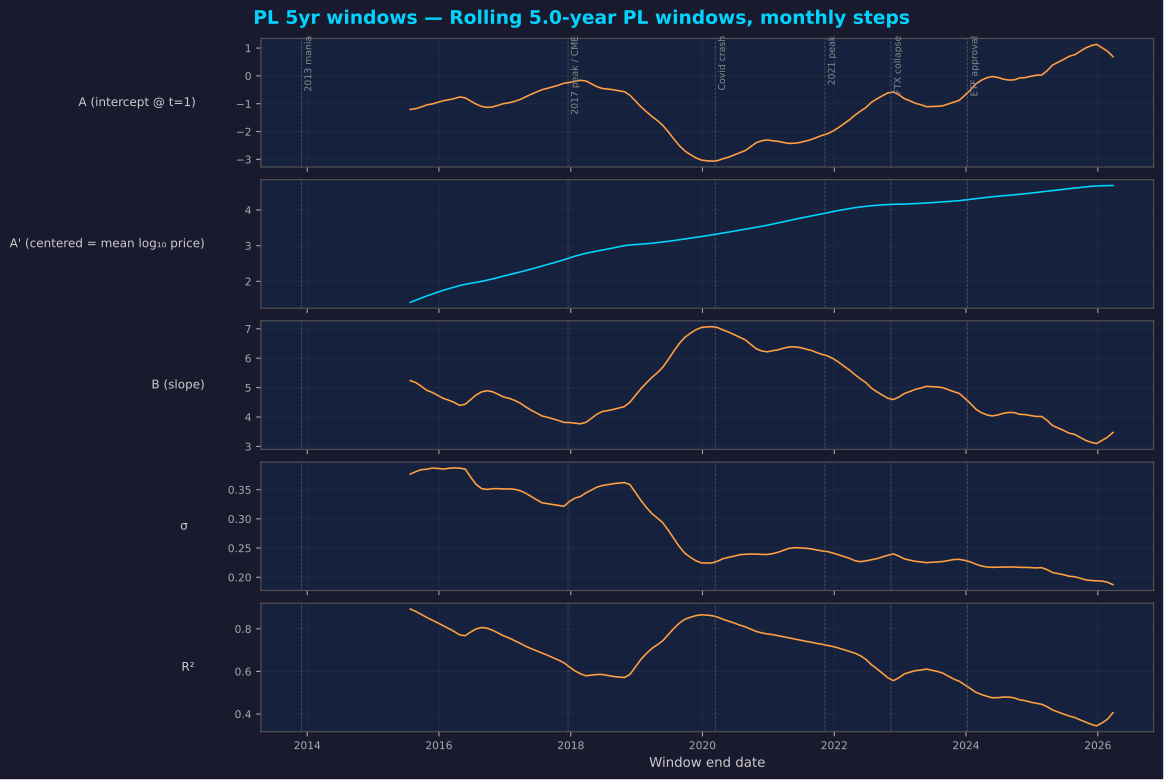

The data file committed next to this chart (first rows):
end_date, t_end, A, B, x_bar, A_center, sigma, r2
2015-07-26 06:00:00.000000000, 6.002, -1.206, 5.239, 0.4997, 1.412, 0.3766, 0.8931
2015-08-25 16:30:00.000000000, 6.085, -1.177, 5.171, 0.5125, 1.473, 0.3809, 0.8818
2015-09-25 03:00:00.000000000, 6.169, -1.117, 5.049, 0.5247, 1.532, 0.3843, 0.8681
2015-10-25 13:29:59.999999936, 6.252, -1.043, 4.908, 0.5367, 1.591, 0.3851, 0.8535
2015-11-24 23:59:59.999999936, 6.335, -1.008, 4.838, 0.5481, 1.644, 0.387, 0.8412
2015-12-25 10:29:59.999999936, 6.419, -0.952, 4.738, 0.5592, 1.698, 0.3864, 0.8282
2016-01-24 20:59:59.999999936, 6.502, -0.8927, 4.636, 0.5698, 1.749, 0.3854, 0.8148
2016-02-24 07:29:59.999999904, 6.585, -0.8598, 4.573, 0.5805, 1.795, 0.3866, 0.8015
2016-03-25 17:59:59.999999904, 6.669, -0.8167, 4.497, 0.5905, 1.839, 0.3874, 0.7873
2016-04-25 04:29:59.999999904, 6.752, -0.7563, 4.396, 0.6004, 1.883, 0.3869, 0.7719
2016-05-25 14:59:59.999999904, 6.835, -0.7887, 4.434, 0.6101, 1.916, 0.3853, 0.7678
2016-06-25 01:29:59.999999904, 6.919, -0.9028, 4.594, 0.6195, 1.943, 0.3715, 0.785
2016-07-25 11:59:59.999999872, 7.002, -1.016, 4.751, 0.6287, 1.971, 0.359, 0.7997
2016-08-24 22:29:59.999999872, 7.085, -1.097, 4.856, 0.6375, 1.999, 0.3518, 0.8063
2016-09-24 08:59:59.999999872, 7.169, -1.132, 4.895, 0.6464, 2.033, 0.3505, 0.8033
2016-10-24 19:29:59.999999872, 7.252, -1.114, 4.86, 0.6549, 2.069, 0.3517, 0.7932
2016-11-24 05:59:59.999999840, 7.335, -1.058, 4.774, 0.6634, 2.109, 0.3518, 0.7807
2016-12-24 16:29:59.999999840, 7.419, -0.9942, 4.68, 0.6715, 2.148, 0.3513, 0.7671
2017-01-24 02:59:59.999999840, 7.502, -0.9663, 4.637, 0.6795, 2.185, 0.3514, 0.7569
2017-02-23 13:29:59.999999840, 7.585, -0.916, 4.566, 0.6874, 2.223, 0.3506, 0.7447
2017-03-25 23:59:59.999999776, 7.669, -0.8479, 4.475, 0.695, 2.262, 0.3483, 0.7323
2017-04-25 10:29:59.999999776, 7.752, -0.7545, 4.35, 0.7027, 2.302, 0.3442, 0.7185
2017-05-25 20:59:59.999999776, 7.835, -0.6628, 4.234, 0.71, 2.344, 0.3385, 0.7072
2017-06-25 07:29:59.999999776, 7.919, -0.5781, 4.135, 0.7175, 2.389, 0.3329, 0.6969
2017-07-25 17:59:59.999999776, 8.002, -0.4952, 4.038, 0.7245, 2.43, 0.3275, 0.6865
2017-08-25 04:29:59.999999776, 8.085, -0.4465, 3.99, 0.7316, 2.472, 0.3261, 0.6762
2017-09-24 14:59:59.999999776, 8.169, -0.3897, 3.934, 0.7385, 2.515, 0.3246, 0.6644
2017-10-25 01:29:59.999999776, 8.252, -0.3348, 3.882, 0.7453, 2.559, 0.3232, 0.6535
2017-11-24 11:59:59.999999776, 8.335, -0.2639, 3.816, 0.752, 2.606, 0.3216, 0.6404
2017-12-24 22:29:59.999999744, 8.419, -0.2363, 3.812, 0.7585, 2.655, 0.3299, 0.6208
2018-01-24 08:59:59.999999744, 8.502, -0.1944, 3.791, 0.7651, 2.706, 0.3355, 0.6027
2018-02-23 19:29:59.999999776, 8.585, -0.1594, 3.771, 0.7714, 2.749, 0.3383, 0.5891
2018-03-26 05:59:59.999999776, 8.669, -0.1826, 3.82, 0.7776, 2.788, 0.3446, 0.5795
2018-04-25 16:29:59.999999712, 8.752, -0.2818, 3.955, 0.7838, 2.818, 0.3493, 0.5824
2018-05-26 02:59:59.999999712, 8.835, -0.3866, 4.097, 0.7899, 2.85, 0.3545, 0.5857
2018-06-25 13:29:59.999999776, 8.919, -0.454, 4.188, 0.7959, 2.88, 0.3571, 0.5856
2018-07-25 23:59:59.999999712, 9.002, -0.4735, 4.221, 0.8018, 2.911, 0.3587, 0.5806
2018-08-25 10:29:59.999999648, 9.085, -0.4987, 4.26, 0.8077, 2.942, 0.3602, 0.5762
2018-09-24 20:59:59.999999616, 9.169, -0.5341, 4.309, 0.8134, 2.97, 0.3614, 0.5737
2018-10-25 07:29:59.999999680, 9.252, -0.5682, 4.355, 0.8191, 2.999, 0.3621, 0.5713
2018-11-24 17:59:59.999999616, 9.335, -0.6939, 4.503, 0.8246, 3.019, 0.3588, 0.5857
2018-12-25 04:29:59.999999552, 9.419, -0.8966, 4.73, 0.8302, 3.03, 0.3456, 0.6214
2019-01-24 14:59:59.999999552, 9.502, -1.105, 4.962, 0.8356, 3.041, 0.3318, 0.656
2019-02-24 01:29:59.999999616, 9.585, -1.284, 5.157, 0.841, 3.053, 0.3197, 0.6841
2019-03-26 11:59:59.999999552, 9.669, -1.455, 5.343, 0.8463, 3.067, 0.3092, 0.7078
2019-04-25 22:29:59.999999552, 9.752, -1.604, 5.505, 0.8515, 3.083, 0.3015, 0.7252
2019-05-26 08:59:59.999999552, 9.835, -1.777, 5.696, 0.8568, 3.103, 0.2933, 0.7445
2019-06-25 19:29:59.999999552, 9.919, -2.011, 5.956, 0.8618, 3.122, 0.2804, 0.7729
2019-07-26 05:59:59.999999552, 10, -2.266, 6.24, 0.8668, 3.143, 0.2664, 0.8019
2019-08-25 16:29:59.999999552, 10.09, -2.503, 6.501, 0.8718, 3.164, 0.2526, 0.8265
2019-09-25 02:59:59.999999552, 10.17, -2.696, 6.709, 0.8768, 3.187, 0.2414, 0.8447
2019-10-25 13:29:59.999999552, 10.25, -2.826, 6.846, 0.8817, 3.209, 0.2344, 0.8543
2019-11-24 23:59:59.999999552, 10.34, -2.942, 6.965, 0.8865, 3.232, 0.2284, 0.8621
2019-12-25 10:29:59.999999488, 10.42, -3.025, 7.045, 0.8912, 3.254, 0.2247, 0.866
2020-01-24 20:59:59.999999488, 10.5, -3.051, 7.066, 0.8959, 3.279, 0.2244, 0.8644
2020-02-24 07:29:59.999999552, 10.59, -3.064, 7.073, 0.9006, 3.306, 0.2247, 0.8618
2020-03-25 17:59:59.999999488, 10.67, -3.044, 7.042, 0.9052, 3.329, 0.2276, 0.855
2020-04-25 04:29:59.999999488, 10.75, -2.975, 6.957, 0.9097, 3.354, 0.232, 0.8445
2020-05-25 14:59:59.999999488, 10.84, -2.918, 6.889, 0.9142, 3.38, 0.2342, 0.8363
2020-06-25 01:29:59.999999488, 10.92, -2.841, 6.8, 0.9187, 3.407, 0.2362, 0.8275
... 69 more rows
